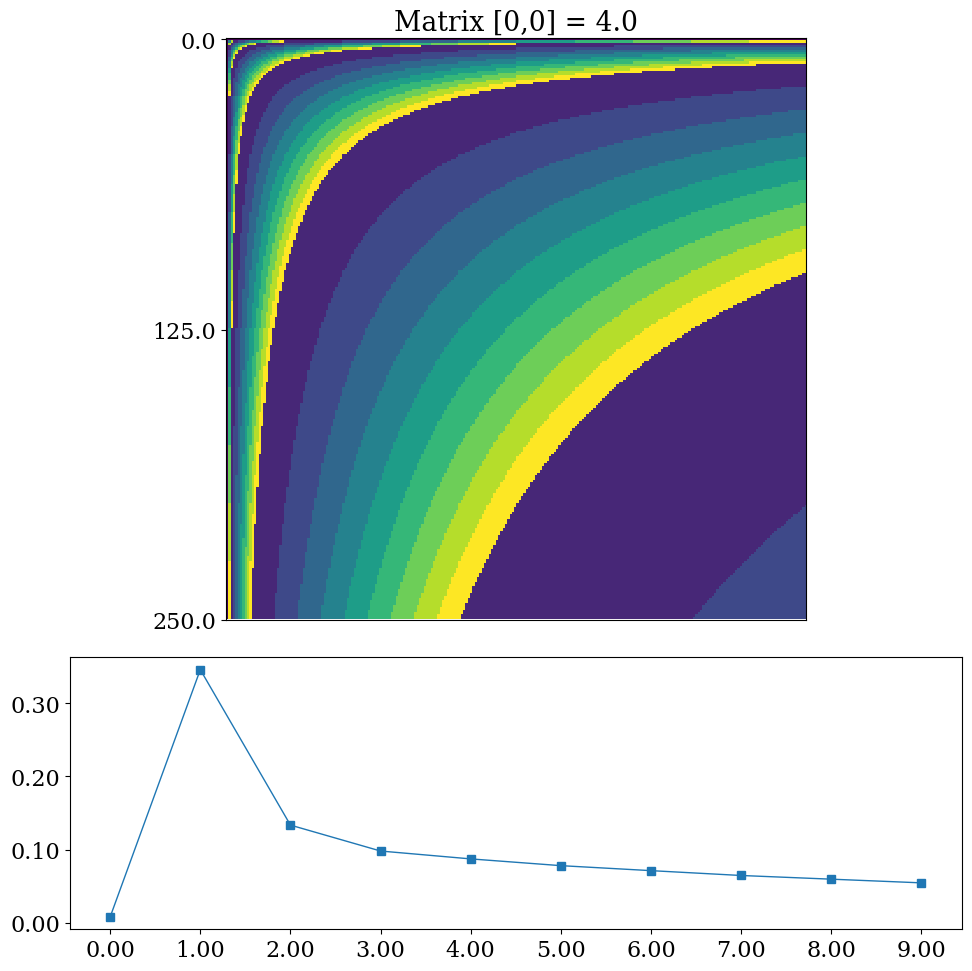

Write the Python code that produced this figure. (Note: this script raises an exception after producing the figure.)
# -*- coding: utf-8 -*-
#ffmpeg -r 30 -i %4d.png -b:v 1M -vcodec mpeg4 -y movie.mp4

import matplotlib.pyplot as plt
import matplotlib
from matplotlib import cm
from matplotlib.ticker import FormatStrFormatter
import numpy as np
import os

matplotlib.rcParams.update({'font.size': 16, 'font.family': 'serif'})

def animateFramesIntoVideo():
    os.system("ffmpeg -r 30 -i %4d.png -b:v 1M -vcodec mpeg4 -y movie.mp4")

def getDecimalMSDPercentages(functionSpace, d):
    tally = [0,0,0,0,0,0,0,0,0,0]
    
    for x in range(0, d):
        for y in range(0, d):
            tally[int(functionSpace[x, y])] += 1
    
    for i in range(0, len(tally)):
        tally[i] /= (d*d)
        
    return tally

def xyMatrixTransformMSD(d, m):
    """Make a matrix with all zeros and increasing elements on the diagonal"""
    functionSpace = np.zeros((d,d))
    for x in range(d):
        for y in range(d):    
            xy = np.transpose([x, y])
            _xy = np.dot(m, xy)
            functionSpace[x, y] = int(str(_xy[0]*_xy[1])[0])
            
    return functionSpace

def getNextFilename(frameNumber):
    if frameNumber < 10:
        return "frames/000"+str(frameNumber)+".png"
    elif frameNumber < 100:
        return "frames/00"+str(frameNumber)+".png"
    elif frameNumber < 1000:
        return "frames/0"+str(frameNumber)+".png"
    else:
        return "frames/"+str(frameNumber)+".png"

fig = plt.figure(figsize=(10,10), dpi=100)
ax1 = plt.subplot2grid((3,2), (0,0), colspan=2, rowspan=2)
ax2 = plt.subplot2grid((3,2), (2,0), colspan=2)

ax1.get_xaxis().set_visible(False)


differentDigitsTallied = [0,1,2,3,4,5,6,7,8,9]
ax2.grid(color='b', alpha=0.5, linestyle='dashed', linewidth=0.5)

percentagesOfMSDs = []
definitions = []

m = [[1,0],[0,1]]

#print(cm.viridis(255)) #Max value is 255, min value is 0
colours = [cm.viridis(int(i/10 * 256)) for i in range(11)]

for d in range(300,601):
    
    m[0][0] = 1 + d / 100
    functionSpace = xyMatrixTransformMSD(250, m)
    plottingPercentages = getDecimalMSDPercentages(functionSpace, 250)
    
    
    ax1.clear()
    ax1.matshow(functionSpace)
    ax1.get_yaxis().set_ticks([0, 125, 250])
    ax1.get_yaxis().set_major_formatter(FormatStrFormatter('%.1f'))
    #ax1.get_xaxis().set_visible(False)
    ax1.set_title("Matrix [0,0] = "+ str(round(m[0][0],2)))
    
    ax2.clear()
    ax2.plot(differentDigitsTallied, plottingPercentages, lw=1, marker='s')
    ax2.get_xaxis().set_ticks(differentDigitsTallied)
    ax2.get_xaxis().set_major_formatter(FormatStrFormatter('%.2f'))
    ax2.get_yaxis().set_major_formatter(FormatStrFormatter('%.2f'))
    
    plt.tight_layout()
    
    fig.savefig(getNextFilename(d), dpi=100)
    print(str(d) + " rendered.")

plt.show()


        
